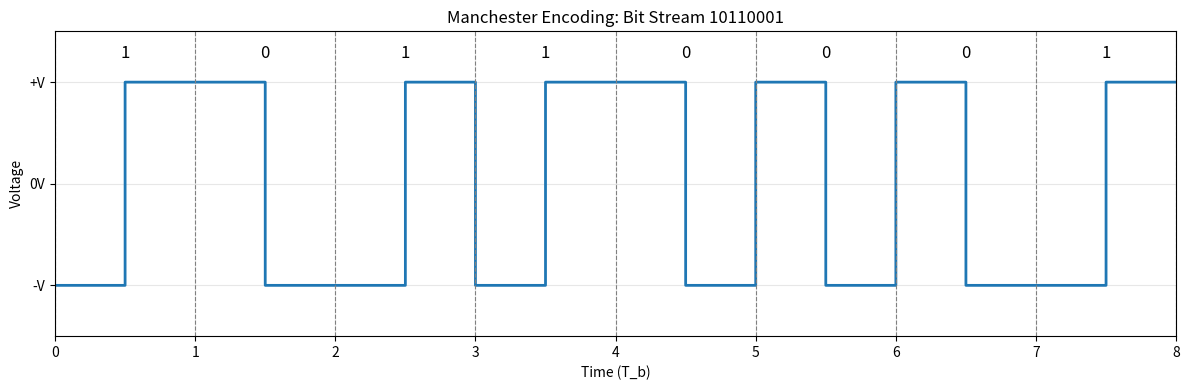

Reproduce this figure in Python.
import matplotlib.pyplot as plt
import numpy as np

# Manchester encoding for bit stream 10110001
bit_stream = [1, 0, 1, 1, 0, 0, 0, 1]
Tb = 1  # bit duration
V = 1

# Generate time and signal
samples_per_half = 100
signal = []
time = []
current_time = 0
for bit in bit_stream:
    # First half
    if bit == 1:
        signal.extend([-V] * samples_per_half)
    else:
        signal.extend([V] * samples_per_half)
    time.extend(np.linspace(current_time, current_time + Tb/2, samples_per_half, endpoint=False))
    current_time += Tb/2
    # Second half
    if bit == 1:
        signal.extend([V] * samples_per_half)
    else:
        signal.extend([-V] * samples_per_half)
    time.extend(np.linspace(current_time, current_time + Tb/2, samples_per_half, endpoint=False))
    current_time += Tb/2

plt.figure(figsize=(12, 4))
plt.plot(time, signal, drawstyle='steps-post', linewidth=2)
plt.xlabel("Time (T_b)")
plt.ylabel("Voltage")
plt.title("Manchester Encoding: Bit Stream 10110001")
plt.yticks([-1, 0, 1], ['-V', '0V', '+V'])
for i in range(len(bit_stream) + 1):
    plt.axvline(i * Tb, linestyle='--', linewidth=0.8, color='gray')
for i, bit in enumerate(bit_stream):
    plt.text(i * Tb + Tb / 2, 1.2, str(bit), ha='center', va='bottom', fontsize=12)
plt.ylim(-1.5, 1.5)
plt.xlim(0, len(bit_stream) * Tb)
plt.grid(True, alpha=0.3)
plt.tight_layout()
plt.savefig("manchester_10110001.png", dpi=200)
# plt.show()
